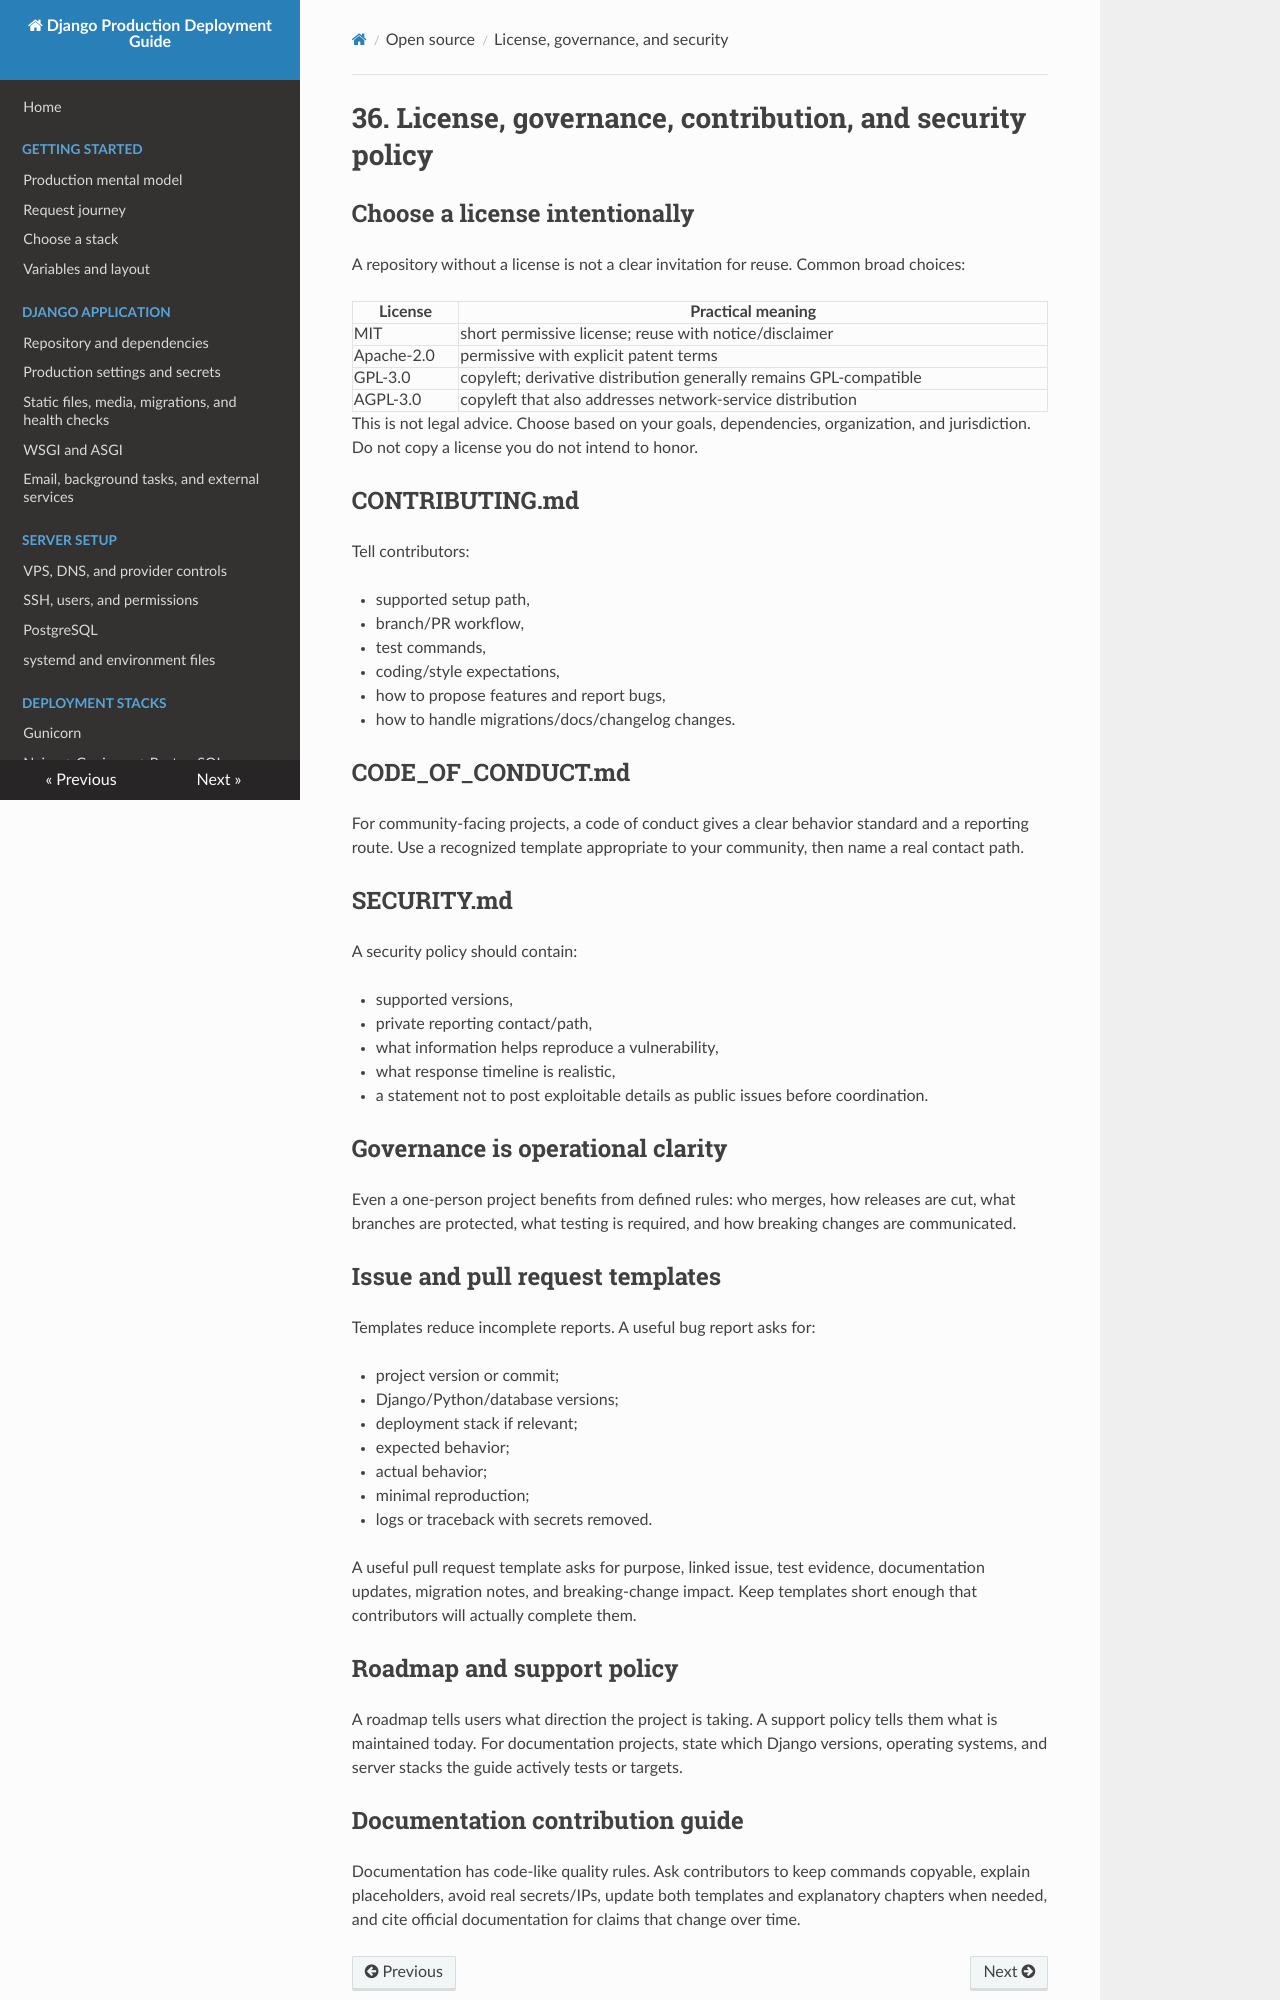

repository: IL1RO3/Django-Production-Handbook · page: open-source/license-governance-and-security/index.html · generator: mkdocs

# 36. License, governance, contribution, and security policy

## Choose a license intentionally

A repository without a license is not a clear invitation for reuse. Common broad choices:

| License | Practical meaning |
|---|---|
| MIT | short permissive license; reuse with notice/disclaimer |
| Apache-2.0 | permissive with explicit patent terms |
| GPL-3.0 | copyleft; derivative distribution generally remains GPL-compatible |
| AGPL-3.0 | copyleft that also addresses network-service distribution |

This is not legal advice. Choose based on your goals, dependencies, organization, and jurisdiction. Do not copy a license you do not intend to honor.

## CONTRIBUTING.md

Tell contributors:

- supported setup path,
- branch/PR workflow,
- test commands,
- coding/style expectations,
- how to propose features and report bugs,
- how to handle migrations/docs/changelog changes.

## CODE_OF_CONDUCT.md

For community-facing projects, a code of conduct gives a clear behavior standard and a reporting route. Use a recognized template appropriate to your community, then name a real contact path.

## SECURITY.md

A security policy should contain:

- supported versions,
- private reporting contact/path,
- what information helps reproduce a vulnerability,
- what response timeline is realistic,
- a statement not to post exploitable details as public issues before coordination.

## Governance is operational clarity

Even a one-person project benefits from defined rules: who merges, how releases are cut, what branches are protected, what testing is required, and how breaking changes are communicated.

## Issue and pull request templates

Templates reduce incomplete reports. A useful bug report asks for:

- project version or commit;
- Django/Python/database versions;
- deployment stack if relevant;
- expected behavior;
- actual behavior;
- minimal reproduction;
- logs or traceback with secrets removed.

A useful pull request template asks for purpose, linked issue, test evidence, documentation updates, migration notes, and breaking-change impact. Keep templates short enough that contributors will actually complete them.

## Roadmap and support policy

A roadmap tells users what direction the project is taking. A support policy tells them what is maintained today. For documentation projects, state which Django versions, operating systems, and server stacks the guide actively tests or targets.
